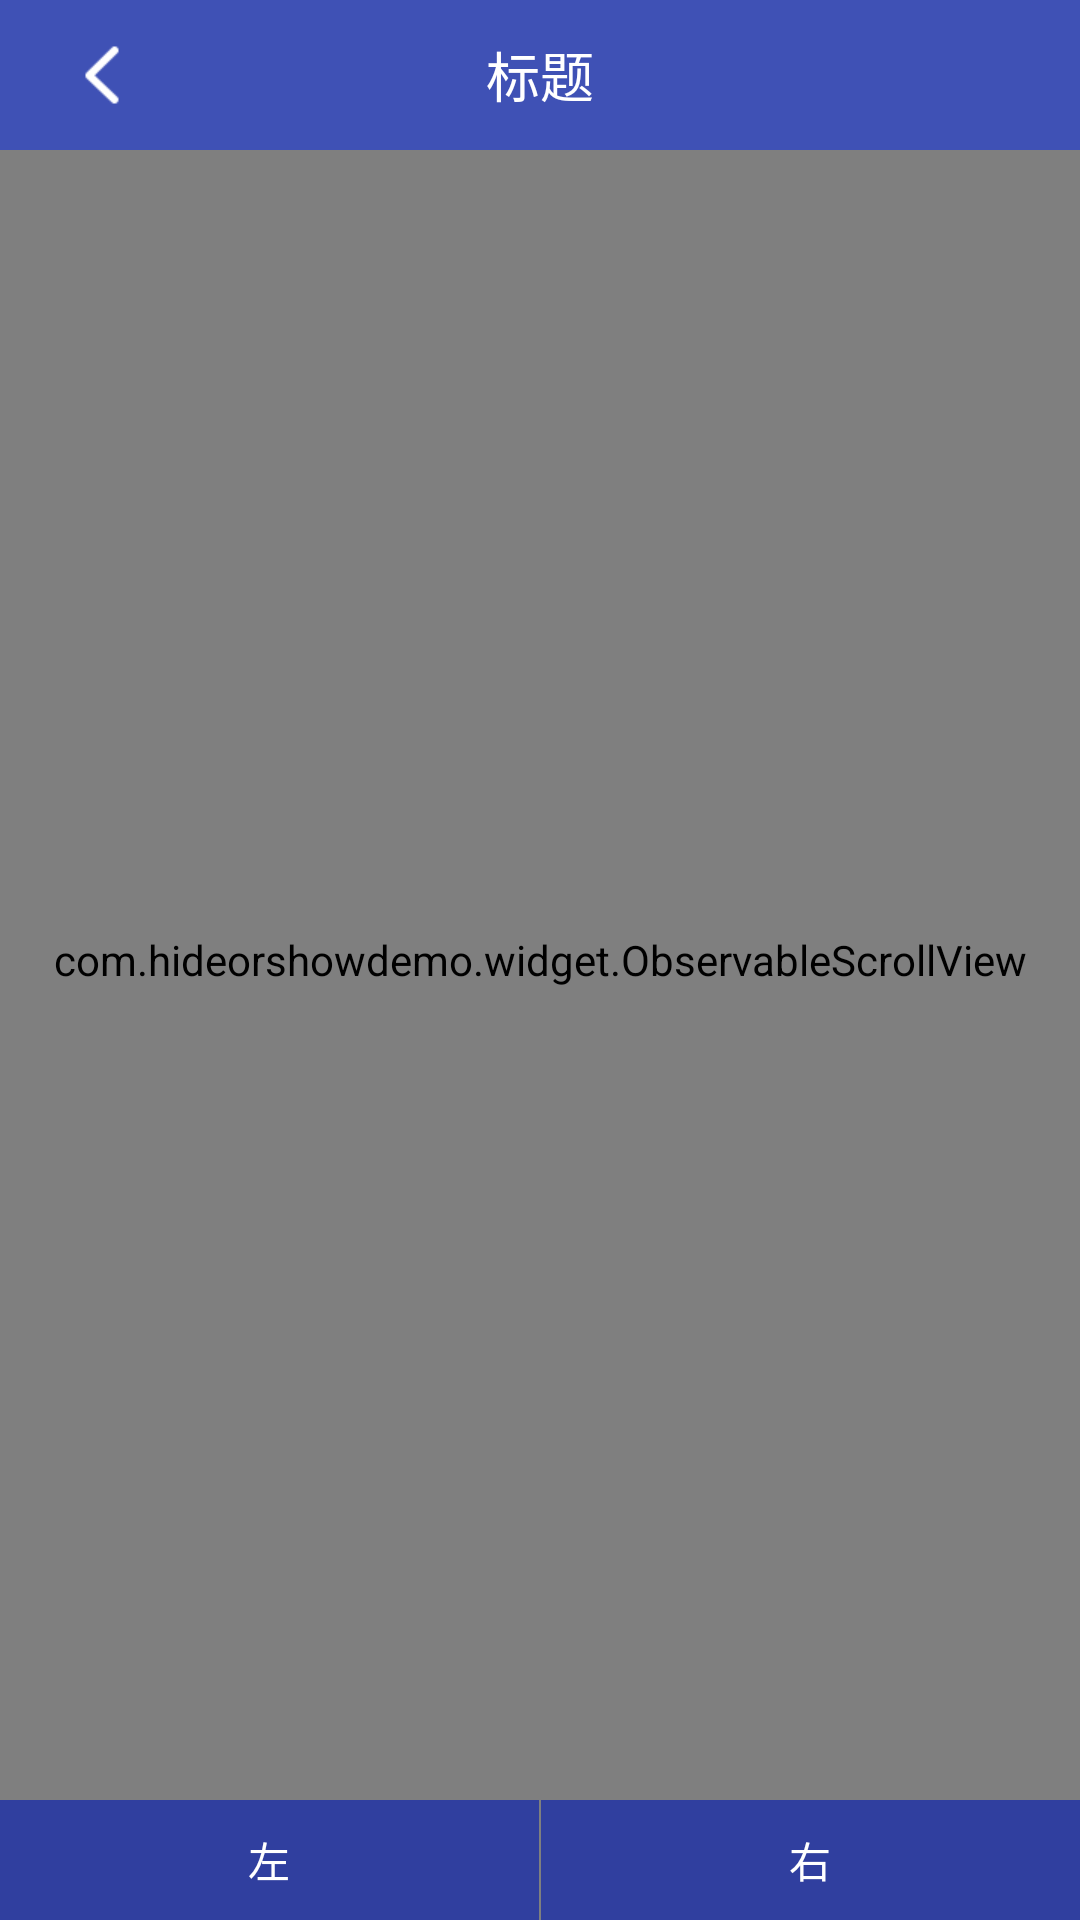

This screen was rendered from an Android layout file. Write that file and the resources it references.
<!-- AndroidManifest.xml: application theme AppTheme -->
<!-- res/layout/activity_scrollview.xml -->
<?xml version="1.0" encoding="utf-8"?>
<RelativeLayout xmlns:android="http://schemas.android.com/apk/res/android"
    android:layout_width="match_parent"
    android:layout_height="match_parent"
    android:orientation="vertical">


    <LinearLayout
        android:id="@+id/content"
        android:layout_width="match_parent"
        android:layout_height="match_parent"
        android:orientation="vertical">


   <com.hideorshowdemo.widget.ObservableScrollView
       android:id="@+id/scrollView"
       android:layout_width="match_parent"
       android:layout_height="match_parent">

    <LinearLayout
        android:layout_width="match_parent"
        android:layout_height="wrap_content"
        android:orientation="vertical">

       <include layout="@layout/empty_layout"/>

        <TextView
            android:layout_width="match_parent"
            android:layout_height="match_parent"
            android:padding="10dp"
            android:textSize="20dp"
            android:lineSpacingExtra="10dp"
            android:text="@string/TextContent"
            android:gravity="center"/>
    </LinearLayout>
   </com.hideorshowdemo.widget.ObservableScrollView>
</LinearLayout>

    <include layout="@layout/layout_toolbar"/>

    <LinearLayout
        android:id="@+id/lv_bottom"
        android:layout_width="match_parent"
        android:layout_height="wrap_content"
        android:orientation="vertical"
        android:layout_alignParentBottom="true">

        <include layout="@layout/layout_bottom"/>

    </LinearLayout>

</RelativeLayout>
<!-- res/layout/empty_layout.xml (included above) -->
<?xml version="1.0" encoding="utf-8"?>
<LinearLayout xmlns:android="http://schemas.android.com/apk/res/android"
    android:orientation="vertical"
    android:layout_width="match_parent"
    android:layout_height="wrap_content">
    
    
    <Space
        android:layout_width="match_parent"
        android:layout_height="50dp" />

</LinearLayout>
<!-- res/layout/layout_toolbar.xml (included above) -->
<?xml version="1.0" encoding="utf-8"?>
<LinearLayout xmlns:android="http://schemas.android.com/apk/res/android"
    android:orientation="vertical" android:layout_width="match_parent"
    android:layout_height="wrap_content">

    <android.support.v7.widget.Toolbar
        android:id="@+id/toolbar"
        android:layout_width="match_parent"
        android:layout_height="50dp"
        android:background="@color/colorPrimary">

        
        <ImageView
            android:id="@+id/iv_back"
            android:layout_width="wrap_content"
            android:layout_height="wrap_content"
            android:padding="8dp"
            android:src="@mipmap/ic_back"/>

        <TextView
            android:id="@+id/tv_title"
            android:layout_width="wrap_content"
            android:layout_height="wrap_content"
            android:layout_gravity="center"
            android:text="标题"
            android:textSize="18sp"
            android:textColor="@android:color/white"/>
    </android.support.v7.widget.Toolbar>


</LinearLayout>
<!-- res/layout/layout_bottom.xml (included above) -->
<?xml version="1.0" encoding="utf-8"?>
<LinearLayout xmlns:android="http://schemas.android.com/apk/res/android"
    android:orientation="horizontal"
    android:layout_width="match_parent"
    android:layout_height="wrap_content">

        <TextView
            android:layout_width="0dp"
            android:layout_weight="1"
            android:layout_height="40dp"
            android:background="@color/colorPrimaryDark"
            android:gravity="center"
            android:text="左"
            android:textColor="@android:color/white"/>

        <TextView
            android:layout_width="0dp"
            android:layout_weight="1"
            android:layout_height="40dp"
            android:background="@color/colorPrimaryDark"
            android:gravity="center"
            android:text="右"
            android:layout_marginLeft="0.8dp"
            android:textColor="@android:color/white"/>

</LinearLayout>
<!-- resources referenced by this layout -->
<resources>
  <color name="colorPrimary">#FF3F51B5</color>
  <color name="colorPrimaryDark">#303F9F</color>
  <!-- mipmap ic_back: png bitmap (mipmap-xhdpi, 18763 bytes) -->
  <string name="TextContent">测试内容测试内容测试内容测试内容测试
          内容测试内容测试内容测试内容测试内容测试内容测试内容测试内容测
          试内容测试内容测试内容测试内容测试内容测试内容测试内容测试内容测试内
          内容测试内容测试内容测试内容测试内容测试内容测试内容测试内容测
          试内容测试内容测试内容测试内容测试内容测试内容测试内容测试内容测试
          内内容测试测试内容测试内容测试内容测试内容测试内容测试内容测试内容测
          试内容测试内容测试内容测试内容测试内容测试内容测试内容测试内容测试
          内内容测试内容测试内容测试内容测试内容测试内容测试内容测试内容测
          试内容测试内容测试内容测试内容测试内容测试内容测试内容测试内容测试内
          容测试内容内容测试内容测试内容测试内容测试内容测试内容测试内容测
          测试测试内容测试内容测试内容测试内容测试内容测试内容测试内容测
          试内容测试内容测试内容测试内容测试内容测试内容测试内容测试内容测试
          内内容测试内容测试内容测试内容测试内容测试内容测试内容测试内容测
          试内容测试内容测试内容测试内容测试内容测试内容测试内容测试内容测试内
          容测试内容内容测试内容测试内容测试内容测试内容测试内容测试内容测
          试内容测试内容测试内容测试内容测试内容测试内容测试内容测试内容测试内
          测试测试内容测试内容测试内容测试内容测试内容测试内容测试内容测
          试内容测试内容测试内容测试内容测试内容测试内容测试内容测试内容测试
          内内容测试内容测试内容测试内容测试内容测试内容测试内容测试内容测
          试内容测试内容测试内容测试内容测试内容测试内容测试内容测试内容测试内
          容测试内容内容测试内容测试内容测试内容测试内容测试内容测试内容测
          试内容测试内容测试内容测试内容测试内容测试内容测试内容测试内容测试内
          测试测试内容测试内容测试内容测试内容测试内容测试内容测试内容测
          试内容测试内容测试内容测试内容测试内容测试内容测试内容测试内容测试
          内内容测试内容测试内容测试内容测试内容测试内容测试内容测试内容测
          试内容测试内容测试内容测试内容测试内容测试内容测试内容测试内容测试内
          容测试内容内容测试内容测试内容测试内容测试内容测试内容测试内容测
          试内容测试内容测试内容测试内容测试内容测试内容测试内容测试内容测试内
          试内容测试内容测试内容测试内容测试内容测试内容测试内容测试内容测试内
          容测试内容</string>
  <style name="AppTheme" parent="Theme.AppCompat.Light.NoActionBar">
          
          <item name="colorPrimary">@color/colorPrimary</item>
          <item name="colorPrimaryDark">@color/colorPrimaryDark</item>
          <item name="colorAccent">@color/colorAccent</item>
      </style>
  <color name="colorAccent">#FF4081</color>
</resources>
